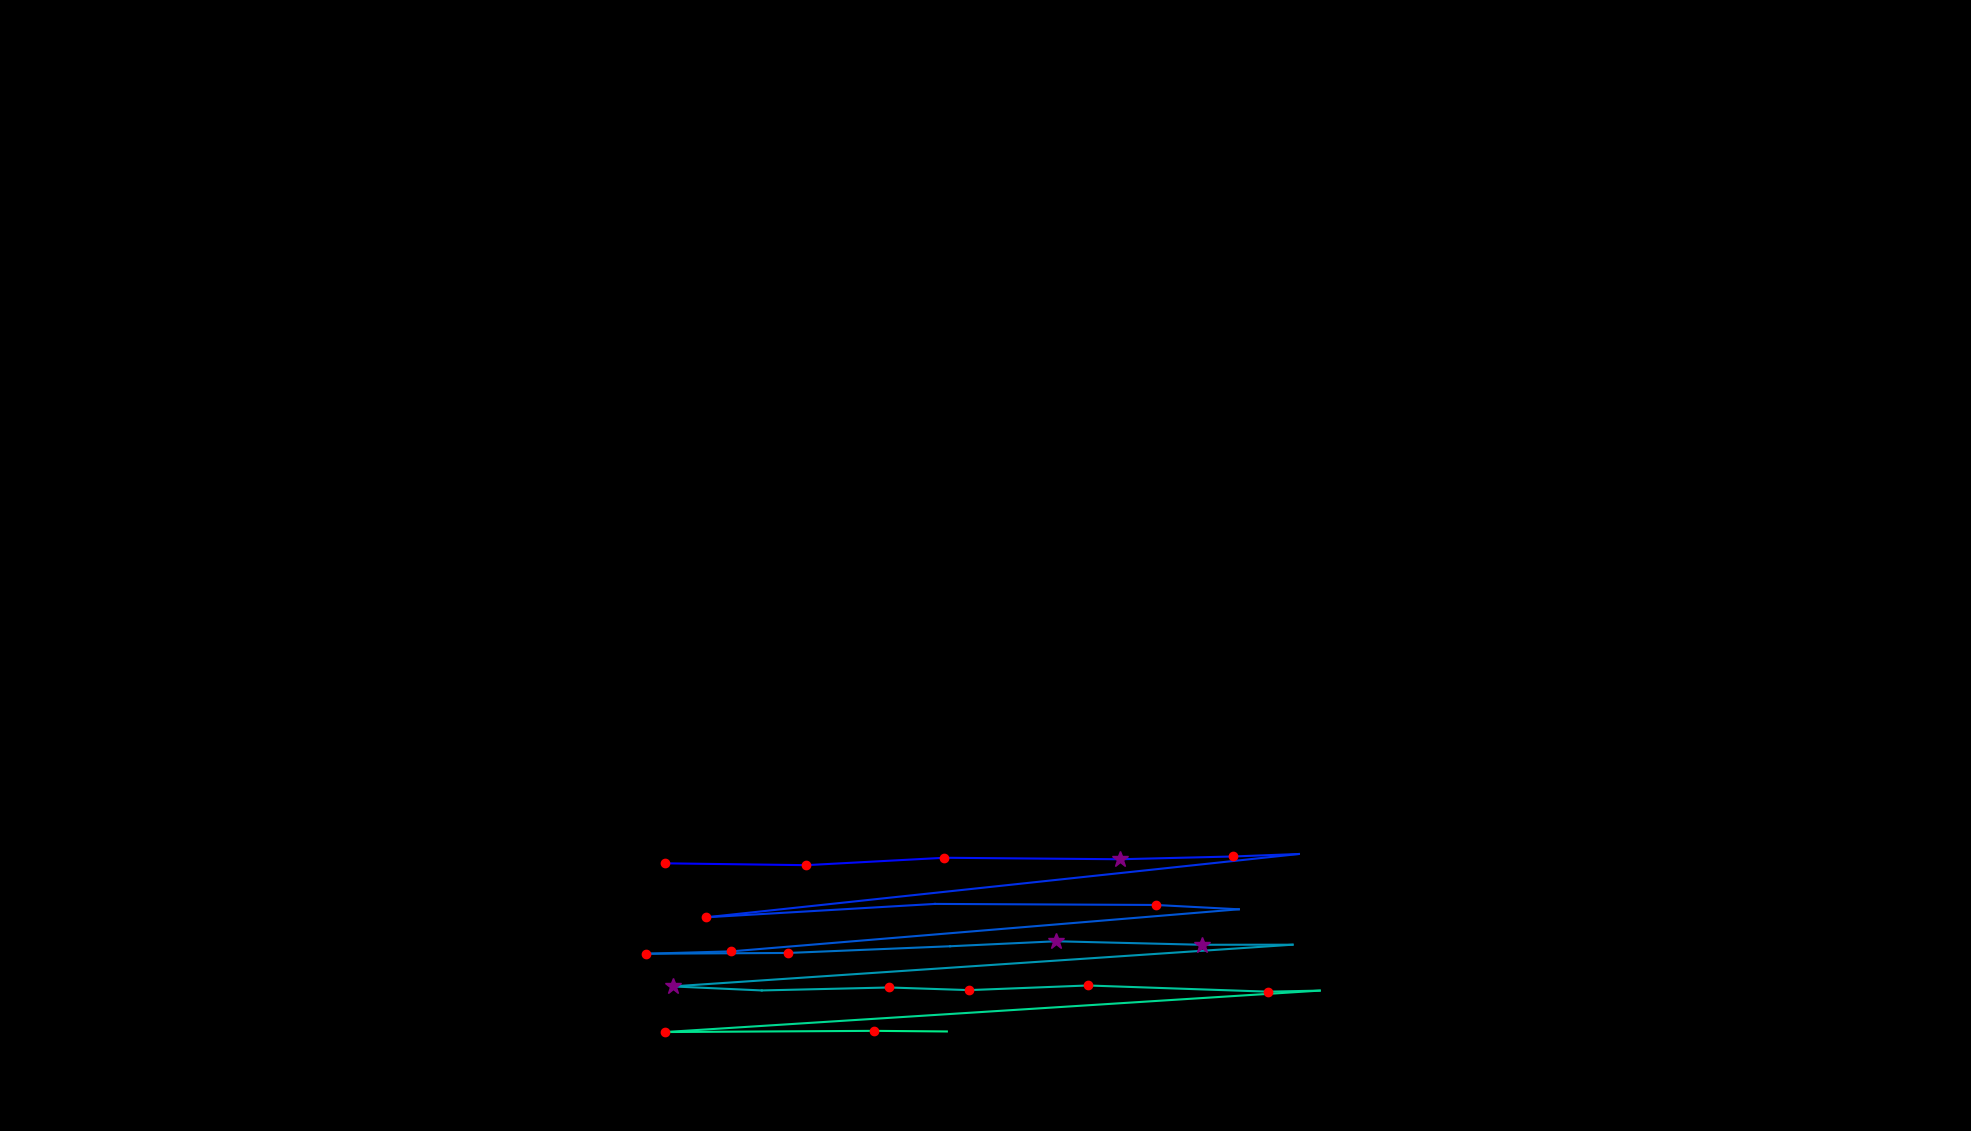

The data file committed next to this chart (first rows):
, fixation_id, timestamp, avg_gaze_x, avg_gaze_y, duration
0, 311.0, 88918, 863.3, 347.6, 192.8
1, 312.0, 89159, 1047, 345.2, 132.6
2, 313.0, 89363, 1226, 354.9, 168.7
3, 314.0, 89556, 1454, 352.9, 301.3
4, 315.0, 89882, 1602, 356.5, 241
5, 316.0, 90159, 1687, 359.7, 96.4
6, 317.0, 90351, 916.4, 277.5, 132.6
7, 318.0, 90556, 1214, 294.9, 96.4
8, 319.0, 90713, 1501, 293.6, 132.6
9, 320.0, 90870, 1609, 287.9, 96.4
10, 321.0, 91050, 949.5, 233.3, 168.7
11, 322.0, 91267, 838.6, 230.2, 192.8
12, 323.0, 91508, 1024, 231.2, 144.6
13, 324.0, 91810, 1234, 239.9, 96.4
14, 325.0, 91930, 1371, 246.4, 373.6
15, 326.0, 92328, 1560, 241.9, 373.6
16, 327.0, 92761, 1679, 242, 12.05
17, 328.0, 93099, 873.5, 187.8, 289.2
18, 329.0, 93436, 989.3, 182.5, 96.4
19, 330.0, 93605, 1155, 186.4, 132.6
20, 331.0, 93762, 1259, 183, 120.5
21, 332.0, 93979, 1413, 189, 216.9
22, 333.0, 94280, 1647, 180.9, 229
23, 334.0, 94533, 1714, 182.3, 108.5
24, 335.0, 94726, 863.8, 128.5, 204.9
25, 336.0, 94991, 1135, 130.1, 120.5
26, 337.0, 95135, 1230, 129.3, 108.5
